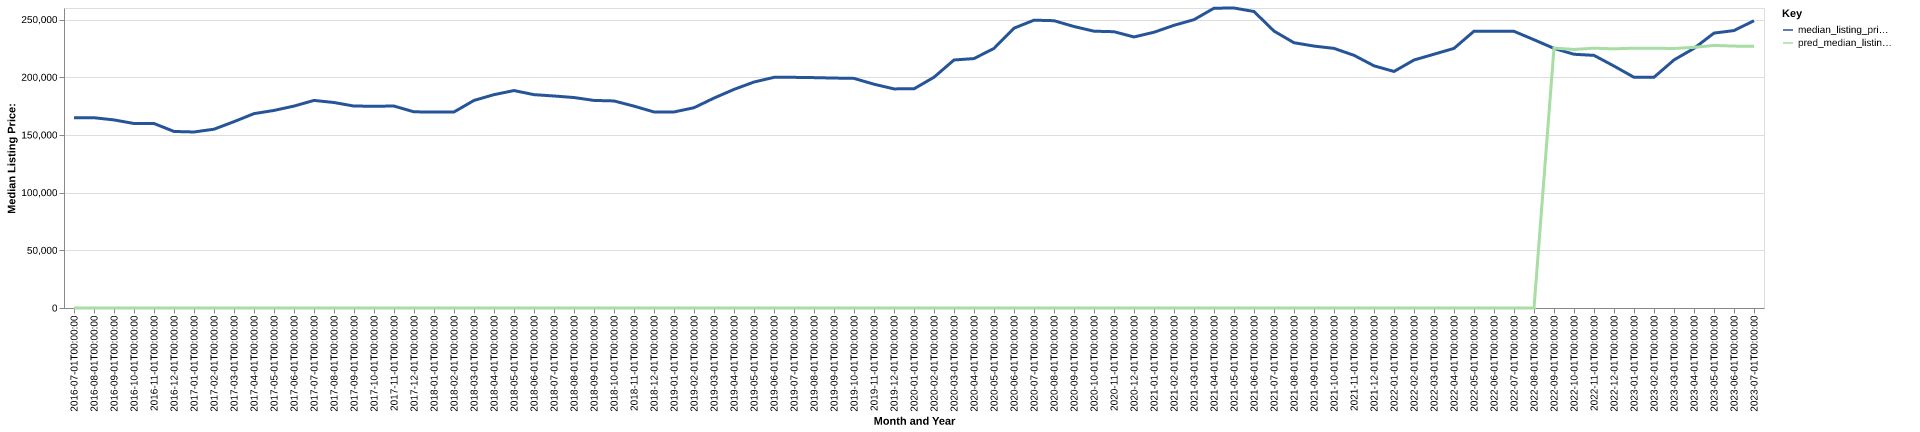

The file beside this chart, header and first rows:
date, time_idx, median_listing_price, thirty_year_interest_rate_five, month, county_name, active_listing_count, median_days_on_market, pred_median_listing_price, month_year
2016-07-01, 0, 164900, 3.72, 7, Pittsburgh, PA, 10276, 74.0, 0, Jul-2016
2016-08-01, 1, 164900, 3.73, 8, Pittsburgh, PA, 10393, 76.0, 0, Aug-2016
2016-09-01, 2, 163000, 3.66, 9, Pittsburgh, PA, 10327, 79.0, 0, Sep-2016
2016-10-01, 3, 159900, 3.64, 10, Pittsburgh, PA, 10283, 82.0, 0, Oct-2016
2016-11-01, 4, 159900, 3.66, 11, Pittsburgh, PA, 9925, 89.0, 0, Nov-2016
2016-12-01, 5, 153000, 3.48, 12, Pittsburgh, PA, 9312, 100.0, 0, Dec-2016
2017-01-01, 6, 152550, 3.45, 1, Pittsburgh, PA, 8815, 114.0, 0, Jan-2017
2017-02-01, 7, 154950, 3.5, 2, Pittsburgh, PA, 8431, 113.0, 0, Feb-2017
2017-03-01, 8, 161500, 3.52, 3, Pittsburgh, PA, 8300, 95.0, 0, Mar-2017
2017-04-01, 9, 168450, 4.03, 4, Pittsburgh, PA, 8426, 73.0, 0, Apr-2017
2017-05-01, 10, 171225, 4.32, 5, Pittsburgh, PA, 8598, 65.0, 0, May-2017
2017-06-01, 11, 175000, 4.2, 6, Pittsburgh, PA, 8917, 66.0, 0, Jun-2017
2017-07-01, 12, 179900, 4.19, 7, Pittsburgh, PA, 9181, 67.0, 0, Jul-2017
2017-08-01, 13, 178094, 4.3, 8, Pittsburgh, PA, 9324, 69.0, 0, Aug-2017
2017-09-01, 14, 175000, 4.1, 9, Pittsburgh, PA, 9368, 71.0, 0, Sep-2017
2017-10-01, 15, 174900, 4.05, 10, Pittsburgh, PA, 9216, 76.0, 0, Oct-2017
2017-11-01, 16, 175000, 3.94, 11, Pittsburgh, PA, 8803, 83.0, 0, Nov-2017
2017-12-01, 17, 169999, 4.03, 12, Pittsburgh, PA, 8212, 94.0, 0, Dec-2017
2018-01-01, 18, 169900, 3.93, 1, Pittsburgh, PA, 7638, 109.0, 0, Jan-2018
2018-02-01, 19, 169900, 3.83, 2, Pittsburgh, PA, 7156, 111.0, 0, Feb-2018
2018-03-01, 20, 179900, 3.94, 3, Pittsburgh, PA, 6923, 96.0, 0, Mar-2018
2018-04-01, 21, 184900, 3.95, 4, Pittsburgh, PA, 6960, 70.0, 0, Apr-2018
2018-05-01, 22, 188450, 3.99, 5, Pittsburgh, PA, 7194, 62.0, 0, May-2018
2018-06-01, 23, 184900, 4.15, 6, Pittsburgh, PA, 7537, 57.0, 0, Jun-2018
2018-07-01, 24, 183750, 4.4, 7, Pittsburgh, PA, 7817, 59.0, 0, Jul-2018
2018-08-01, 25, 182400, 4.46, 8, Pittsburgh, PA, 7963, 63.0, 0, Aug-2018
2018-09-01, 26, 179900, 4.58, 9, Pittsburgh, PA, 8058, 69.0, 0, Sep-2018
2018-10-01, 27, 179450, 4.66, 10, Pittsburgh, PA, 8182, 73.0, 0, Oct-2018
2018-11-01, 28, 174950, 4.62, 11, Pittsburgh, PA, 7938, 77.0, 0, Nov-2018
2018-12-01, 29, 169900, 4.54, 12, Pittsburgh, PA, 7395, 88.0, 0, Dec-2018
2019-01-01, 30, 169900, 4.6, 1, Pittsburgh, PA, 7000, 102.0, 0, Jan-2019
2019-02-01, 31, 173575, 4.72, 2, Pittsburgh, PA, 6567, 104.0, 0, Feb-2019
2019-03-01, 32, 181929, 4.9, 3, Pittsburgh, PA, 6382, 88.0, 0, Mar-2019
2019-04-01, 33, 189450, 4.94, 4, Pittsburgh, PA, 6376, 65.0, 0, Apr-2019
2019-05-01, 34, 195850, 4.75, 5, Pittsburgh, PA, 6526, 58.0, 0, May-2019
2019-06-01, 35, 199900, 4.51, 6, Pittsburgh, PA, 6888, 57.0, 0, Jun-2019
2019-07-01, 36, 199900, 4.41, 7, Pittsburgh, PA, 7162, 59.0, 0, Jul-2019
2019-08-01, 37, 199655, 4.41, 8, Pittsburgh, PA, 7232, 61.0, 0, Aug-2019
2019-09-01, 38, 199286, 4.2, 9, Pittsburgh, PA, 7358, 64.0, 0, Sep-2019
2019-10-01, 39, 199000, 4.14, 10, Pittsburgh, PA, 7441, 67.0, 0, Oct-2019
2019-11-01, 40, 193950, 3.84, 11, Pittsburgh, PA, 7129, 73.0, 0, Nov-2019
2019-12-01, 41, 189900, 3.81, 12, Pittsburgh, PA, 6584, 87.0, 0, Dec-2019
2020-01-01, 42, 189950, 3.75, 1, Pittsburgh, PA, 6154, 96.0, 0, Jan-2020
2020-02-01, 43, 200000, 3.73, 2, Pittsburgh, PA, 5698, 95.0, 0, Feb-2020
2020-03-01, 44, 214950, 3.78, 3, Pittsburgh, PA, 5440, 74.0, 0, Mar-2020
2020-04-01, 45, 216175, 3.75, 4, Pittsburgh, PA, 5297, 83.0, 0, Apr-2020
2020-05-01, 46, 225000, 3.74, 5, Pittsburgh, PA, 5478, 88.0, 0, May-2020
2020-06-01, 47, 242500, 3.72, 6, Pittsburgh, PA, 5243, 83.0, 0, Jun-2020
2020-07-01, 48, 249450, 3.49, 7, Pittsburgh, PA, 4968, 53.0, 0, Jul-2020
2020-08-01, 49, 249000, 3.65, 8, Pittsburgh, PA, 4886, 52.0, 0, Aug-2020
2020-09-01, 50, 243950, 3.33, 9, Pittsburgh, PA, 4864, 53.0, 0, Sep-2020
2020-10-01, 51, 239900, 3.28, 10, Pittsburgh, PA, 4719, 56.0, 0, Oct-2020
2020-11-01, 52, 239450, 3.21, 11, Pittsburgh, PA, 4367, 64.0, 0, Nov-2020
2020-12-01, 53, 234900, 3.07, 12, Pittsburgh, PA, 3916, 73.0, 0, Dec-2020
2021-01-01, 54, 239000, 2.99, 1, Pittsburgh, PA, 3398, 87.0, 0, Jan-2021
2021-02-01, 55, 245000, 2.93, 2, Pittsburgh, PA, 2804, 87.0, 0, Feb-2021
2021-03-01, 56, 249900, 2.88, 3, Pittsburgh, PA, 2688, 65.0, 0, Mar-2021
2021-04-01, 57, 259812, 2.84, 4, Pittsburgh, PA, 2789, 44.0, 0, Apr-2021
2021-05-01, 58, 260000, 2.71, 5, Pittsburgh, PA, 2961, 44.0, 0, May-2021
2021-06-01, 59, 256950, 2.79, 6, Pittsburgh, PA, 3362, 40.0, 0, Jun-2021
... 25 more rows
